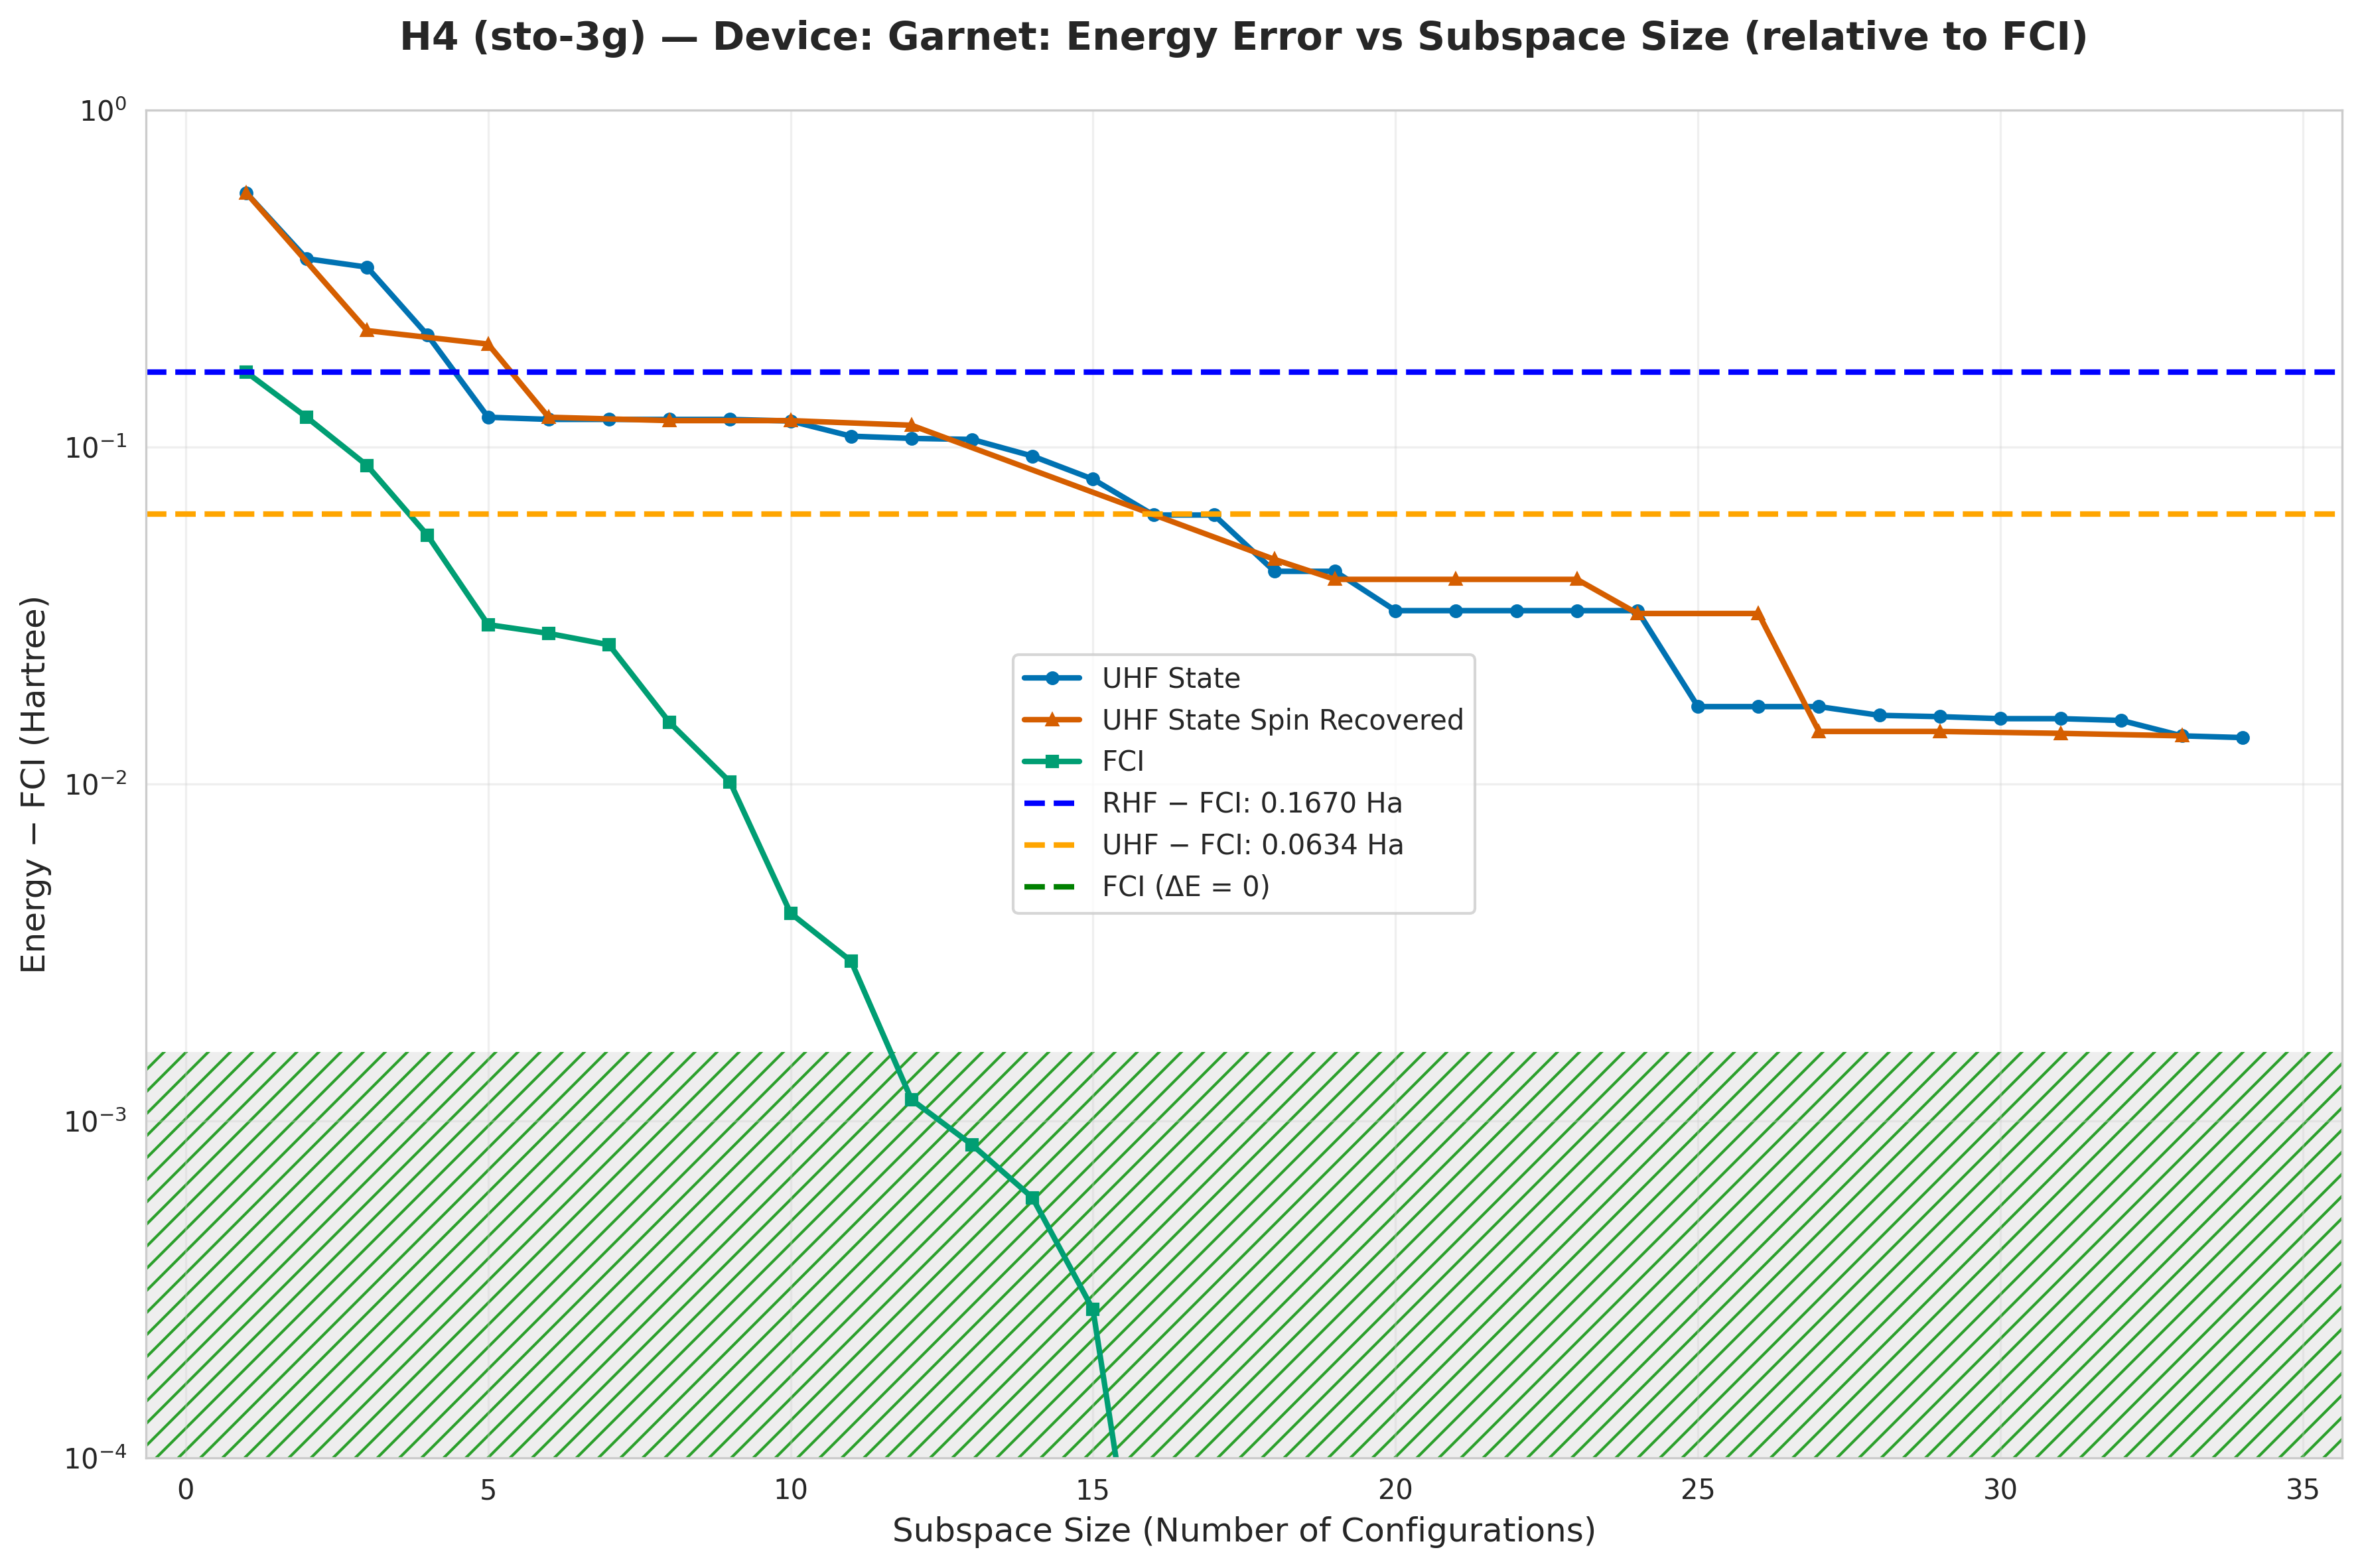

Values plotted in this chart, from the file beside it:
subspace_size, qsci_energy, qsci_S2, spin_symm_energy, spin_symm_S2, fci_subspace_energy, mean_sample_number
1, -1.427, 0.0, -1.427, 0.0, -1.829, 7.31
2, -1.634, 1.0, -1.634, 1.0, -1.874, 10.75
3, -1.654, 1.0, -1.774, 2, -1.908, 10.75
4, -1.781, 1.984, -1.781, 1.984, -1.941, 12.51
5, -1.874, 2.839306125078583e-31, -1.794, 2, -1.966, 12.51
6, -1.875, 0.005216, -1.874, 1.3076727038331494e-31, -1.968, 18.87
7, -1.875, 0.005216, -1.875, 0.005216, -1.97, 19.02
8, -1.875, 0.005216, -1.876, 9.017049925225487e-29, -1.981, 19.02
9, -1.875, 0.005216, -1.876, 5.0132726824377504e-29, -1.986, 19.43
10, -1.877, 0.007478, -1.876, 1.5290343014479143e-29, -1.992, 19.43
11, -1.888, 0.03566, -1.879, 0.009842, -1.993, 26.81
12, -1.89, 0.03817, -1.88, 1.355854680848614e-30, -1.995, 26.81
13, -1.891, 0.0308, -1.914, 0.1213, -1.995, 28.16
14, -1.902, 0.06295, -1.943, 0.1628, -1.996, 28.16
15, -1.916, 0.1011, -1.944, 0.1393, -1.996, 28.16
16, -1.933, 0.04426, -1.945, 0.08681, -1.996, 28.16
17, -1.933, 0.04426, -1.946, 0.0493, -1.996, 28.16
18, -1.953, 0.03984, -1.95, -2.227592402839523e-18, -1.996, 28.16
19, -1.953, 0.03984, -1.956, 2.701087449371885e-18, -1.996, 35.44
20, -1.963, 0.009846, -1.956, 5.3402185497969276e-30, -1.996, 47.8
21, -1.963, 0.009846, -1.956, 1.4326455516610352e-18, -1.996, 47.8
22, -1.963, 0.009846, -1.956, 4.133733001034914e-18, -1.996, 56.77
23, -1.963, 0.009846, -1.956, -4.133733001009701e-18, -1.996, 56.77
24, -1.963, 0.009846, -1.964, -4.085861613007684e-18, -1.996, 57.21
25, -1.979, 0.03691, -1.964, 4.08586161303053e-18, -1.996, 84.49
26, -1.979, 0.03691, -1.964, 3.3212463621000326e-18, -1.996, 84.49
27, -1.979, 0.03691, -1.982, 2.7363612649853847e-30, -1.996, 129.8
28, -1.98, 0.01631, -1.982, 2.0152930938068036e-30, -1.996, 660.5
29, -1.98, 0.01616, -1.982, 4.523406076548704e-18, -1.996, 660.5
30, -1.981, 0.01576, -1.982, 0.0001787, -1.996, 1211
31, -1.981, 0.01576, -1.982, -3.026255640027365e-18, -1.996, 1211
32, -1.981, 0.01555, -1.982, 0.0005683, -1.996, 3633
33, -1.982, 0.0005683, -1.982, 0.0005683, -1.996, 3633
34, -1.982, 1.6146996653742585e-30, -1.982, -7.664822046603481e-18, -1.996, 3633
